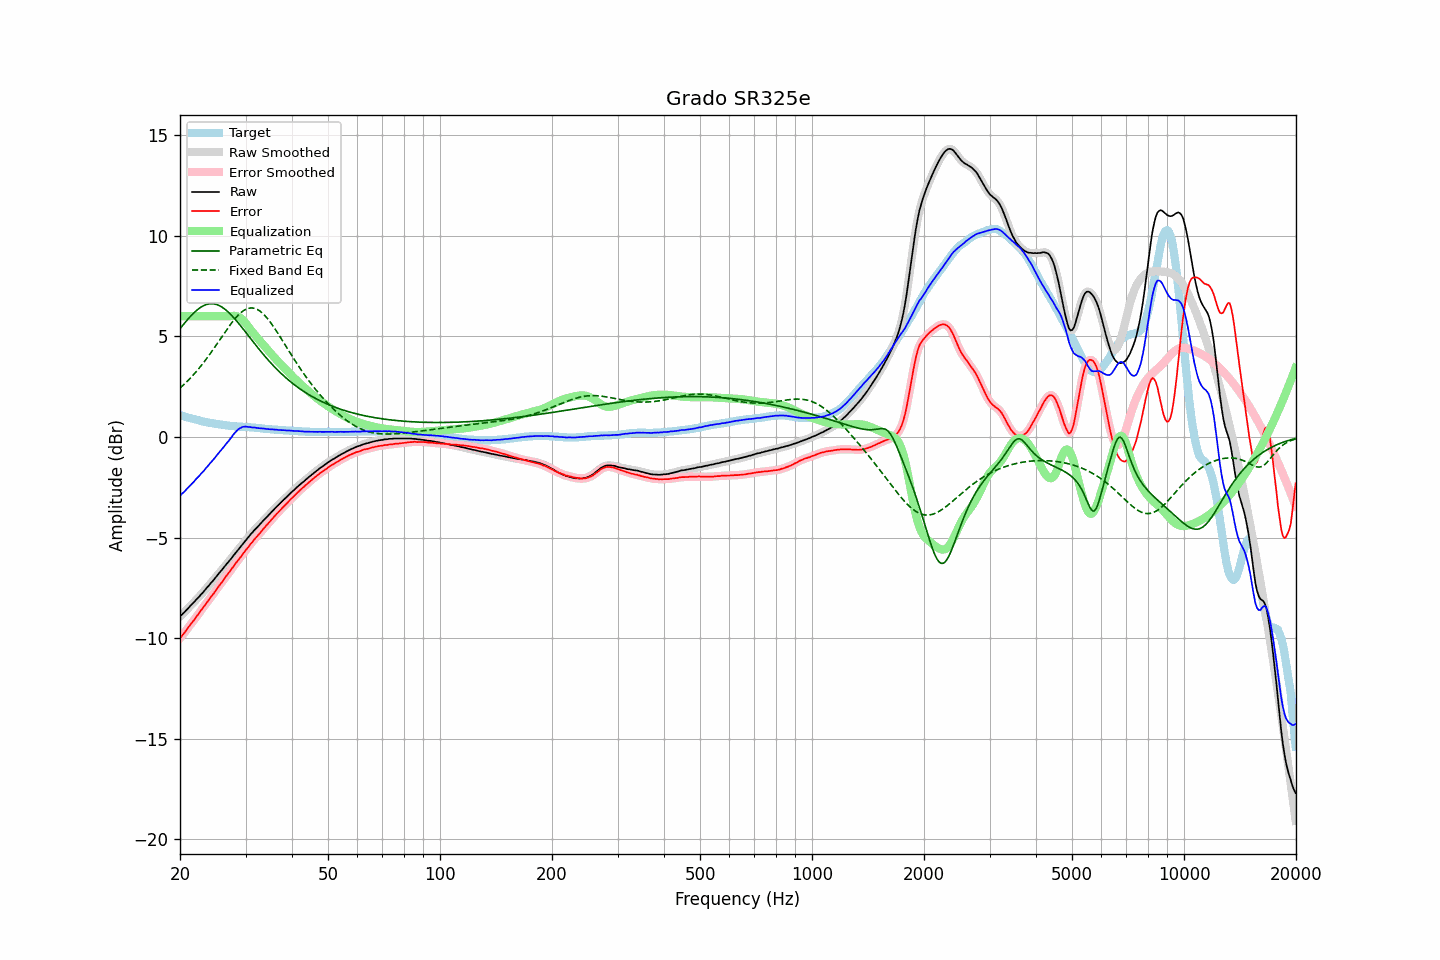

The table this chart was drawn from, first rows:
frequency, raw, error, smoothed, error_smoothed, equalization, parametric_eq, fixed_band_eq, equalized_raw, equalized_smoothed, target
20.00, -8.92, -10.01, -8.92, -10.01, 6.00, 5.38, 2.43, -2.92, -2.92, 1.08
20.20, -8.84, -9.91, -8.85, -9.91, 6.00, 5.48, 2.50, -2.84, -2.85, 1.06
20.40, -8.77, -9.81, -8.77, -9.81, 6.00, 5.58, 2.57, -2.77, -2.77, 1.03
20.61, -8.70, -9.71, -8.69, -9.71, 6.00, 5.67, 2.65, -2.70, -2.69, 1.01
20.81, -8.60, -9.60, -8.61, -9.60, 6.00, 5.77, 2.72, -2.60, -2.61, 0.99
21.02, -8.52, -9.49, -8.52, -9.49, 6.00, 5.86, 2.80, -2.52, -2.52, 0.96
21.23, -8.43, -9.38, -8.44, -9.38, 6.00, 5.95, 2.89, -2.43, -2.44, 0.94
21.44, -8.35, -9.28, -8.36, -9.28, 6.00, 6.04, 2.97, -2.35, -2.36, 0.92
21.66, -8.28, -9.18, -8.27, -9.18, 6.00, 6.12, 3.06, -2.28, -2.27, 0.90
21.87, -8.19, -9.08, -8.19, -9.07, 6.00, 6.20, 3.15, -2.19, -2.19, 0.88
22.09, -8.09, -8.96, -8.10, -8.97, 6.00, 6.27, 3.24, -2.09, -2.10, 0.86
22.31, -8.01, -8.86, -8.01, -8.85, 6.00, 6.34, 3.33, -2.01, -2.01, 0.84
22.54, -7.94, -8.75, -7.93, -8.74, 6.00, 6.40, 3.43, -1.94, -1.93, 0.81
22.76, -7.83, -8.63, -7.84, -8.64, 6.00, 6.45, 3.53, -1.83, -1.84, 0.79
22.99, -7.75, -8.53, -7.75, -8.53, 6.00, 6.50, 3.63, -1.75, -1.75, 0.77
23.22, -7.66, -8.42, -7.66, -8.42, 6.00, 6.54, 3.73, -1.66, -1.66, 0.75
23.45, -7.56, -8.31, -7.57, -8.31, 6.00, 6.57, 3.84, -1.56, -1.57, 0.74
23.69, -7.48, -8.20, -7.47, -8.20, 6.00, 6.60, 3.94, -1.48, -1.47, 0.72
23.92, -7.38, -8.10, -7.38, -8.09, 6.00, 6.61, 4.05, -1.38, -1.38, 0.71
24.16, -7.28, -7.98, -7.29, -7.99, 6.00, 6.62, 4.16, -1.28, -1.29, 0.69
24.40, -7.19, -7.88, -7.19, -7.88, 6.00, 6.62, 4.28, -1.19, -1.19, 0.68
24.65, -7.11, -7.78, -7.10, -7.77, 6.00, 6.62, 4.39, -1.11, -1.10, 0.67
24.89, -7.00, -7.66, -7.00, -7.66, 6.00, 6.60, 4.51, -1.00, -1.00, 0.65
25.14, -6.90, -7.55, -6.90, -7.55, 6.00, 6.58, 4.62, -0.90, -0.90, 0.64
25.39, -6.80, -7.44, -6.80, -7.44, 6.00, 6.55, 4.74, -0.80, -0.80, 0.63
25.65, -6.71, -7.33, -6.71, -7.33, 6.00, 6.51, 4.86, -0.71, -0.71, 0.62
25.91, -6.62, -7.23, -6.61, -7.22, 6.00, 6.46, 4.98, -0.62, -0.61, 0.61
26.16, -6.51, -7.12, -6.51, -7.11, 6.00, 6.41, 5.10, -0.51, -0.51, 0.60
26.43, -6.42, -7.00, -6.42, -7.00, 6.00, 6.35, 5.21, -0.42, -0.42, 0.58
26.69, -6.31, -6.89, -6.32, -6.89, 6.00, 6.28, 5.33, -0.31, -0.32, 0.57
26.96, -6.23, -6.79, -6.22, -6.79, 6.00, 6.21, 5.44, -0.23, -0.22, 0.56
27.23, -6.13, -6.68, -6.13, -6.68, 6.00, 6.13, 5.55, -0.12, -0.12, 0.55
27.50, -6.04, -6.58, -6.03, -6.58, 6.01, 6.05, 5.66, -0.02, -0.02, 0.54
27.77, -5.92, -6.47, -5.93, -6.47, 6.02, 5.97, 5.76, 0.10, 0.09, 0.54
28.05, -5.82, -6.36, -5.83, -6.36, 6.02, 5.88, 5.86, 0.19, 0.19, 0.53
28.33, -5.72, -6.25, -5.72, -6.25, 6.01, 5.79, 5.95, 0.28, 0.29, 0.52
28.62, -5.63, -6.15, -5.63, -6.15, 5.98, 5.69, 6.04, 0.36, 0.36, 0.52
28.90, -5.52, -6.04, -5.53, -6.04, 5.95, 5.60, 6.12, 0.42, 0.42, 0.51
29.19, -5.43, -5.95, -5.43, -5.94, 5.89, 5.50, 6.19, 0.46, 0.46, 0.51
29.48, -5.32, -5.83, -5.33, -5.83, 5.82, 5.40, 6.25, 0.50, 0.50, 0.50
29.78, -5.23, -5.73, -5.23, -5.73, 5.74, 5.30, 6.30, 0.51, 0.51, 0.50
30.08, -5.13, -5.62, -5.13, -5.62, 5.64, 5.19, 6.35, 0.52, 0.52, 0.49
30.38, -5.04, -5.53, -5.03, -5.52, 5.54, 5.09, 6.38, 0.50, 0.51, 0.49
30.68, -4.93, -5.42, -4.94, -5.42, 5.43, 4.99, 6.40, 0.50, 0.49, 0.48
30.99, -4.84, -5.31, -4.84, -5.32, 5.32, 4.88, 6.41, 0.49, 0.48, 0.47
31.30, -4.76, -5.23, -4.75, -5.22, 5.22, 4.78, 6.41, 0.47, 0.48, 0.47
31.61, -4.65, -5.12, -4.66, -5.12, 5.13, 4.68, 6.40, 0.47, 0.47, 0.46
31.93, -4.58, -5.03, -4.58, -5.03, 5.03, 4.58, 6.38, 0.46, 0.46, 0.45
32.24, -4.49, -4.95, -4.49, -4.94, 4.94, 4.48, 6.34, 0.44, 0.45, 0.45
32.57, -4.41, -4.85, -4.41, -4.85, 4.84, 4.38, 6.30, 0.44, 0.44, 0.44
32.89, -4.32, -4.76, -4.32, -4.76, 4.75, 4.28, 6.24, 0.43, 0.43, 0.43
33.22, -4.23, -4.66, -4.23, -4.66, 4.66, 4.18, 6.18, 0.42, 0.42, 0.42
33.55, -4.14, -4.56, -4.15, -4.56, 4.56, 4.09, 6.10, 0.42, 0.42, 0.41
33.89, -4.06, -4.47, -4.06, -4.47, 4.47, 3.99, 6.02, 0.41, 0.41, 0.40
34.23, -3.99, -4.38, -3.98, -4.38, 4.38, 3.90, 5.93, 0.39, 0.40, 0.39
34.57, -3.89, -4.29, -3.90, -4.29, 4.29, 3.81, 5.83, 0.39, 0.39, 0.39
34.92, -3.82, -4.20, -3.81, -4.20, 4.19, 3.72, 5.73, 0.38, 0.38, 0.38
35.27, -3.73, -4.10, -3.73, -4.11, 4.10, 3.63, 5.62, 0.38, 0.38, 0.37
35.62, -3.65, -4.02, -3.64, -4.01, 4.02, 3.55, 5.50, 0.37, 0.37, 0.37
35.97, -3.56, -3.93, -3.56, -3.93, 3.93, 3.47, 5.39, 0.36, 0.37, 0.36
... 635 more rows
